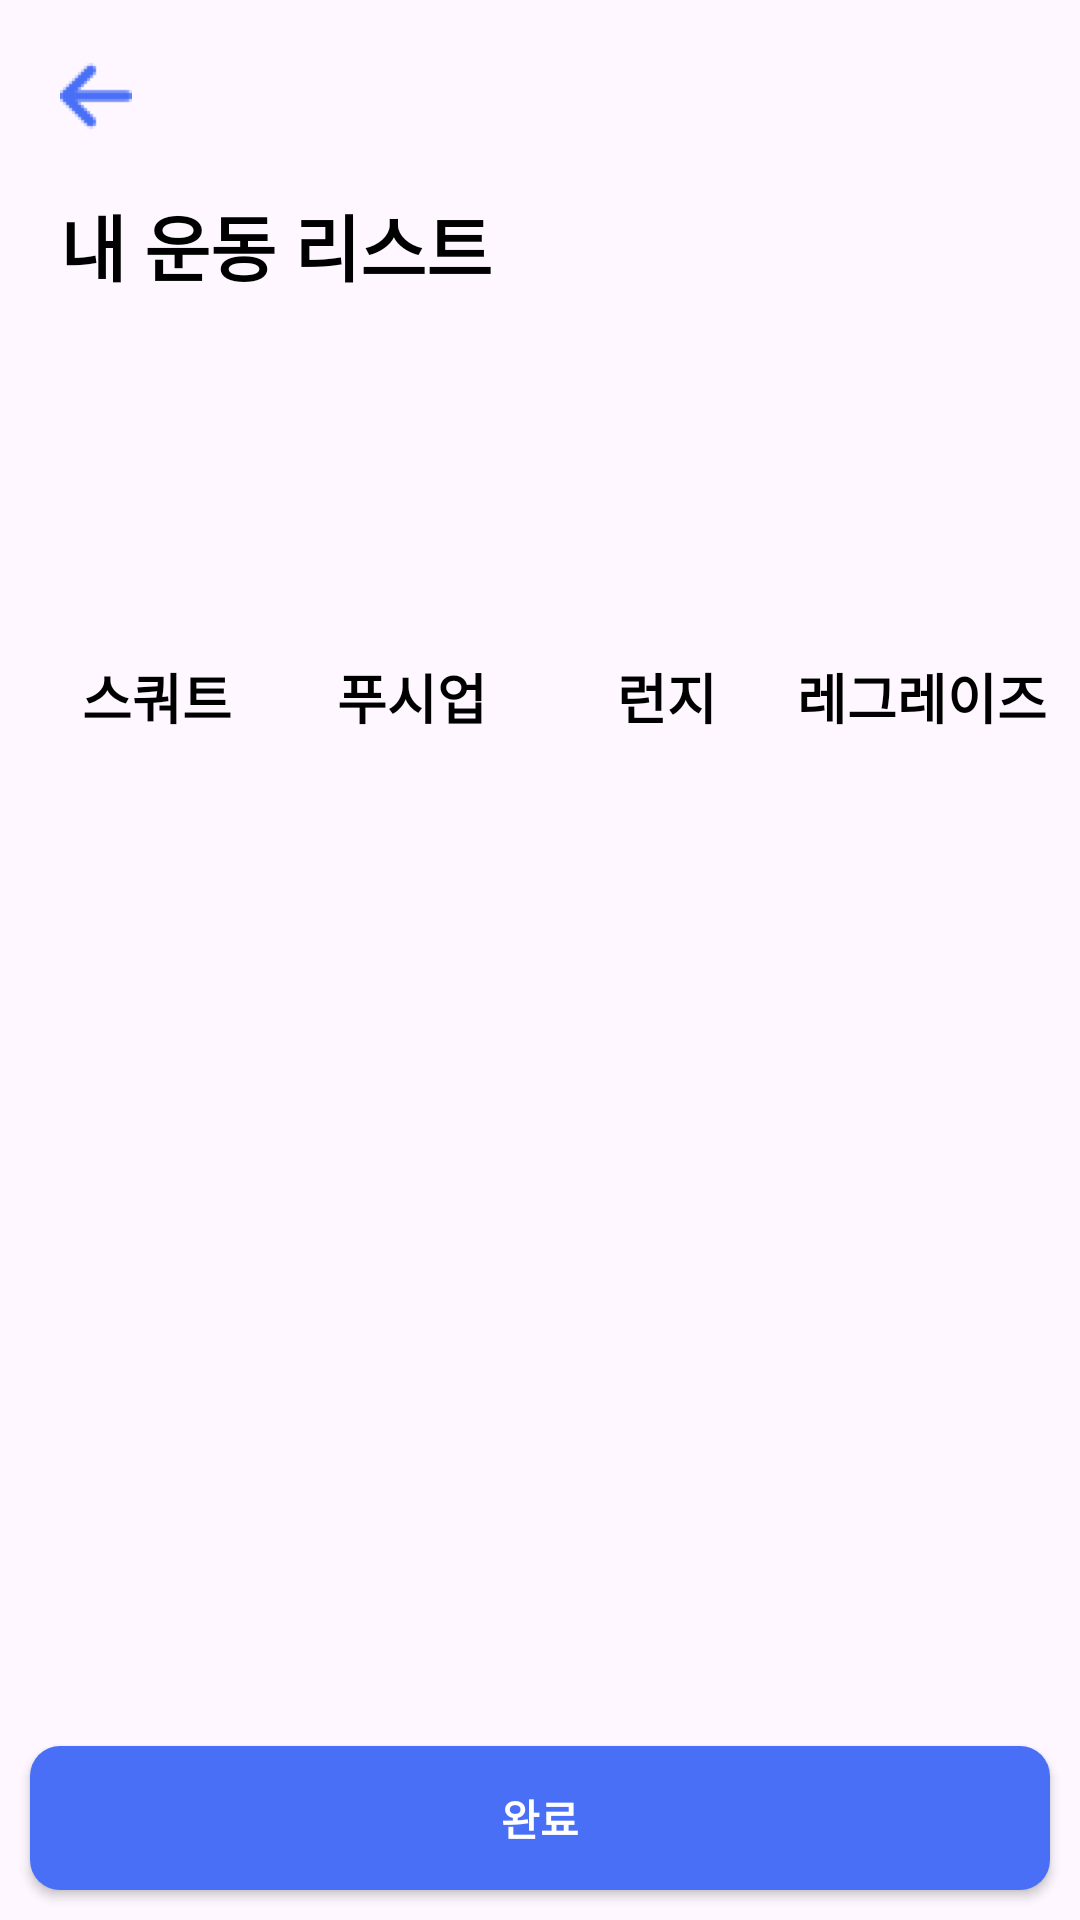

Android layout source for this screen:
<!-- AndroidManifest.xml: application theme Theme.FitFit -->
<!-- res/layout/fragment_exercise_edit.xml -->
<?xml version="1.0" encoding="utf-8"?>
<layout xmlns:android="http://schemas.android.com/apk/res/android"
    xmlns:app="http://schemas.android.com/apk/res-auto"
    xmlns:tools="http://schemas.android.com/tools">

    <data>

        <variable
            name="exerciseEditViewModel"
            type="com.example.fitfit.viewModel.ExerciseEditViewModel" />

    </data>


    <androidx.constraintlayout.widget.ConstraintLayout
        android:layout_width="match_parent"
        android:layout_height="match_parent"
        tools:context=".fragment.ExerciseEditFragment">

        <ImageButton
            android:id="@+id/imageButtonEditBack"
            android:layout_width="24dp"
            android:layout_height="24dp"
            android:layout_margin="20dp"
            android:background="@drawable/back"
            app:layout_constraintStart_toStartOf="parent"
            app:layout_constraintTop_toTopOf="parent" />












        <TextView
            android:id="@+id/textViewMyExerciseList"
            style="@style/defaultBlackTextStyle"
            android:layout_width="match_parent"
            android:layout_height="wrap_content"
            android:layout_marginHorizontal="20dp"
            android:layout_marginTop="20dp"
            android:text="@string/myExerciseList"
            android:textSize="24sp"
            app:layout_constraintBottom_toTopOf="@id/recyclerViewMyPoseExerciseList"
            app:layout_constraintEnd_toEndOf="parent"
            app:layout_constraintStart_toStartOf="parent"
            app:layout_constraintTop_toBottomOf="@+id/imageButtonEditBack" />

        <TextView
            android:id="@+id/textViewMyExerciseListSize"
            style="@style/defaultBlackTextStyle"
            android:layout_width="wrap_content"
            android:layout_height="wrap_content"
            android:text="@{exerciseEditViewModel.myExerciseListSize + ` 개`}"
            android:textSize="20sp"
            app:layout_constraintBottom_toBottomOf="@id/textViewMyExerciseList"
            app:layout_constraintEnd_toEndOf="@id/textViewMyExerciseList"
            app:layout_constraintTop_toTopOf="@id/textViewMyExerciseList" />

        <androidx.recyclerview.widget.RecyclerView
            android:id="@+id/recyclerViewMyPoseExerciseList"
            android:layout_width="match_parent"
            android:layout_height="100dp"
            android:layout_margin="10dp"
            android:orientation="horizontal"
            app:layoutManager="androidx.recyclerview.widget.LinearLayoutManager"
            app:layout_constraintBottom_toTopOf="@id/textViewSquat"
            app:layout_constraintEnd_toEndOf="parent"
            app:layout_constraintStart_toStartOf="parent"
            app:layout_constraintTop_toBottomOf="@id/textViewMyExerciseList"
            tools:listitem="@layout/item_view_pose_exercise" />

        <TextView
            android:id="@+id/textViewSquat"
            style="@style/defaultBlackTextStyle"
            android:layout_width="0dp"
            android:layout_height="wrap_content"
            android:gravity="center"
            android:text="@string/squat"
            android:textSize="18sp"
            app:layout_constraintBottom_toTopOf="@id/recyclerViewAllSquat"
            app:layout_constraintEnd_toStartOf="@+id/textViewPushUp"
            app:layout_constraintStart_toStartOf="@id/recyclerViewMyPoseExerciseList"
            app:layout_constraintTop_toBottomOf="@id/recyclerViewMyPoseExerciseList" />

        <TextView
            android:id="@+id/textViewPushUp"
            style="@style/defaultBlackTextStyle"
            android:layout_width="0dp"
            android:layout_height="wrap_content"
            android:gravity="center"
            android:text="@string/pushUp"
            android:textSize="18sp"
            app:layout_constraintBottom_toTopOf="@id/recyclerViewAllPushUp"
            app:layout_constraintEnd_toStartOf="@+id/textViewLunge"
            app:layout_constraintStart_toEndOf="@id/textViewSquat"
            app:layout_constraintTop_toTopOf="@id/textViewSquat" />

        <TextView
            android:id="@+id/textViewLunge"
            style="@style/defaultBlackTextStyle"
            android:layout_width="0dp"
            android:layout_height="wrap_content"
            android:gravity="center"
            android:text="@string/lunge"
            android:textSize="18sp"
            app:layout_constraintBottom_toTopOf="@id/recyclerViewAllLunge"
            app:layout_constraintEnd_toStartOf="@+id/textViewLegRaises"
            app:layout_constraintStart_toEndOf="@id/textViewPushUp"
            app:layout_constraintTop_toTopOf="@id/textViewPushUp" />

        <TextView
            android:id="@+id/textViewLegRaises"
            style="@style/defaultBlackTextStyle"
            android:layout_width="0dp"
            android:layout_height="wrap_content"
            android:gravity="center"
            android:text="@string/legRaises"
            android:textSize="18sp"
            app:layout_constraintBottom_toTopOf="@id/recyclerViewAllLegRaises"
            app:layout_constraintEnd_toEndOf="@id/recyclerViewMyPoseExerciseList"
            app:layout_constraintStart_toEndOf="@+id/textViewLunge"
            app:layout_constraintTop_toTopOf="@+id/textViewLunge" />

        
        <androidx.recyclerview.widget.RecyclerView
            android:id="@+id/recyclerViewAllSquat"
            android:layout_width="0dp"
            android:layout_height="0dp"
            android:layout_marginHorizontal="10dp"
            android:layout_marginBottom="10dp"
            android:orientation="vertical"
            app:layoutManager="androidx.recyclerview.widget.LinearLayoutManager"
            app:layout_constraintBottom_toTopOf="@id/buttonComplete"
            app:layout_constraintEnd_toEndOf="@id/textViewSquat"
            app:layout_constraintHorizontal_weight="1"
            app:layout_constraintStart_toStartOf="@id/textViewSquat"
            app:layout_constraintTop_toBottomOf="@id/textViewSquat"
            tools:listitem="@layout/item_view_pose_exercise" />

        
        <androidx.recyclerview.widget.RecyclerView
            android:id="@+id/recyclerViewAllPushUp"
            android:layout_width="wrap_content"
            android:layout_height="0dp"
            android:layout_marginHorizontal="10dp"
            android:layout_marginBottom="10dp"
            android:orientation="vertical"
            app:layoutManager="androidx.recyclerview.widget.LinearLayoutManager"
            app:layout_constraintBottom_toTopOf="@id/buttonComplete"
            app:layout_constraintEnd_toEndOf="@id/textViewPushUp"
            app:layout_constraintStart_toStartOf="@+id/textViewPushUp"
            app:layout_constraintTop_toBottomOf="@id/textViewPushUp"
            tools:listitem="@layout/item_view_pose_exercise" />

        
        <androidx.recyclerview.widget.RecyclerView
            android:id="@+id/recyclerViewAllLunge"
            android:layout_width="wrap_content"
            android:layout_height="0dp"
            android:layout_marginHorizontal="10dp"
            android:layout_marginBottom="10dp"
            android:orientation="vertical"
            app:layoutManager="androidx.recyclerview.widget.LinearLayoutManager"
            app:layout_constraintBottom_toTopOf="@id/buttonComplete"
            app:layout_constraintEnd_toEndOf="@id/textViewLunge"
            app:layout_constraintStart_toStartOf="@id/textViewLunge"
            app:layout_constraintTop_toBottomOf="@id/textViewLunge"
            tools:listitem="@layout/item_view_pose_exercise" />

        
        <androidx.recyclerview.widget.RecyclerView
            android:id="@+id/recyclerViewAllLegRaises"
            android:layout_width="wrap_content"
            android:layout_height="0dp"
            android:layout_marginHorizontal="10dp"
            android:layout_marginBottom="10dp"
            android:orientation="vertical"
            app:layoutManager="androidx.recyclerview.widget.LinearLayoutManager"
            app:layout_constraintBottom_toTopOf="@id/buttonComplete"
            app:layout_constraintEnd_toEndOf="@id/textViewLegRaises"
            app:layout_constraintStart_toStartOf="@id/textViewLegRaises"
            app:layout_constraintTop_toBottomOf="@id/textViewLegRaises"
            tools:listitem="@layout/item_view_pose_exercise" />



        <androidx.appcompat.widget.AppCompatButton
            android:id="@+id/buttonComplete"
            android:layout_width="match_parent"
            android:layout_height="wrap_content"
            android:layout_marginBottom="10dp"
            android:layout_marginHorizontal="10dp"
            android:text="@string/complete"
            android:background="@drawable/login_button"
            app:layout_constraintTop_toBottomOf="@id/recyclerViewAllLunge"
            app:layout_constraintBottom_toBottomOf="parent"
            app:layout_constraintLeft_toLeftOf="parent"
            app:layout_constraintRight_toRightOf="parent"
            style="@style/defaultWhiteTextStyle"
            />



    </androidx.constraintlayout.widget.ConstraintLayout>

</layout>
<!-- res/layout/item_view_pose_exercise.xml (included above) -->
<?xml version="1.0" encoding="utf-8"?>
<layout xmlns:app="http://schemas.android.com/apk/res-auto">

    <data>

        <variable
            name="poseExercise"
            type="com.example.fitfit.data.PoseExercise" />

    </data>


    <androidx.constraintlayout.widget.ConstraintLayout xmlns:android="http://schemas.android.com/apk/res/android"
        android:layout_width="wrap_content"
        android:layout_height="wrap_content">


        <ImageView
            android:id="@+id/imageViewExerciseCategory"
            android:layout_width="70dp"
            android:layout_height="70dp"
            android:layout_margin="5dp"
            android:background="@drawable/layout_border"
            android:backgroundTint="@color/squat"
            app:layout_constraintEnd_toEndOf="parent"
            app:layout_constraintStart_toStartOf="parent"
            app:layout_constraintTop_toTopOf="parent" />

        <ImageButton
            android:id="@+id/imageButtonAddExerciseItem"
            android:layout_width="20dp"
            android:layout_height="20dp"
            android:background="@drawable/button_add_exercise_item"
            android:visibility="gone"
            app:layout_constraintEnd_toEndOf="parent"
            app:layout_constraintTop_toTopOf="parent" />

        <ImageButton
            android:id="@+id/imageButtonDeleteExerciseItem"
            android:layout_width="19dp"
            android:layout_height="19dp"
            android:layout_margin="1dp"
            android:background="@drawable/button_delete_exercise_item"
            android:visibility="gone"
            app:layout_constraintEnd_toEndOf="parent"
            app:layout_constraintTop_toTopOf="parent" />

        <ImageView
            android:id="@+id/imageViewPremiumBadge"
            android:layout_width="16dp"
            android:layout_height="16dp"
            android:layout_margin="2dp"
            android:src="@drawable/primium_badge"
            app:layout_constraintStart_toStartOf="@id/imageViewExerciseCategory"
            app:layout_constraintTop_toTopOf="@id/imageViewExerciseCategory" />

        <TextView
            android:id="@+id/textViewExerciseName"
            android:layout_width="wrap_content"
            android:layout_height="wrap_content"
            app:layout_constraintEnd_toEndOf="parent"
            app:layout_constraintStart_toStartOf="parent"
            app:layout_constraintTop_toBottomOf="@id/imageViewExerciseCategory" />


    </androidx.constraintlayout.widget.ConstraintLayout>


</layout>
<!-- resources referenced by this layout -->
<resources>
  <color name="squat">#901040BB</color>
  <!-- drawable back: png bitmap (drawable, 432 bytes) -->
  <!-- drawable button_add_exercise_item: png bitmap (drawable, 6530 bytes) -->
  <!-- drawable login_button (drawable) -->
  <?xml version="1.0" encoding="utf-8"?>
  <shape xmlns:android="http://schemas.android.com/apk/res/android"
      android:shape="rectangle"
      >
  
      <solid
          android:color="@color/personal"
          />
  
      <corners
          android:radius="10dp"/>
  
  </shape>
  <!-- drawable primium_badge: png bitmap (drawable, 30349 bytes) -->
  <string name="complete">완료</string>
  <string name="legRaises">레그레이즈</string>
  <string name="lunge">런지</string>
  <string name="myExerciseList">내 운동 리스트</string>
  <string name="pushUp">푸시업</string>
  <string name="squat">스쿼트</string>
  <style name="defaultBlackTextStyle">
          <item name="android:textColor">@color/black</item>
          <item name="android:textStyle">bold</item>
      </style>
  <style name="defaultPersonalTextStyle">
          <item name="android:textColor">@color/personal</item>
          <item name="android:textStyle">bold</item>
      </style>
  <style name="defaultWhiteTextStyle">
          <item name="android:textColor">@color/white</item>
          <item name="android:textStyle">bold</item>
      </style>
  <style name="Theme.FitFit" parent="Base.Theme.FitFit">
          <item name="android:windowIsTranslucent">true</item>
      </style>
  <color name="personal">#FF496FF6</color>
  <color name="black">#FF000000</color>
  <color name="white">#FFFFFFFF</color>
  <style name="Base.Theme.FitFit" parent="Theme.Material3.Light.NoActionBar">
          
          
      </style>
</resources>
